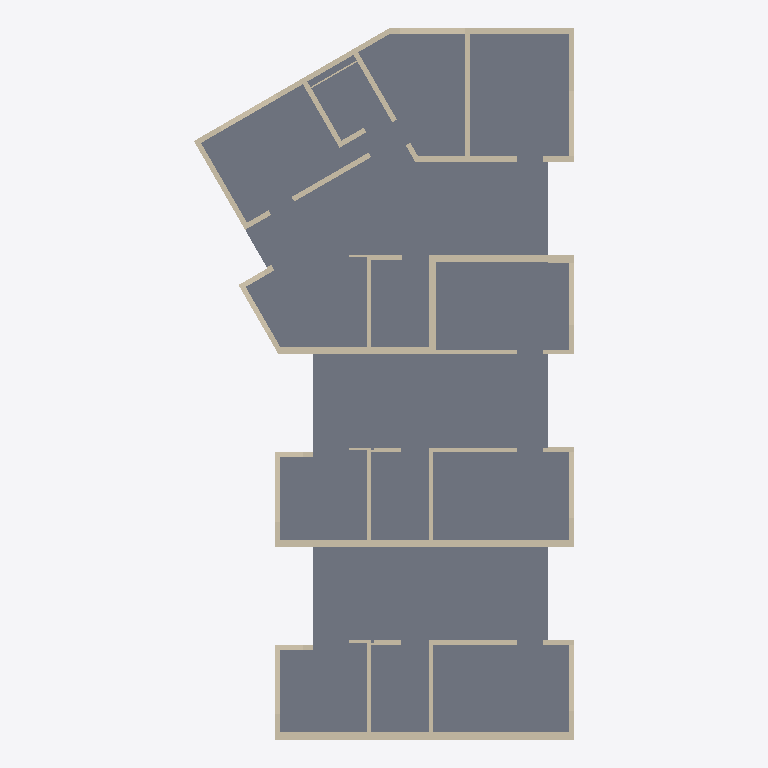
Plan cut of the same IFC building model at storey 'EG' (level 0.00 m, cut at 1.40 m), seen from above with north up, elements coloured by IFC class: 46 walls (beige), 1 slab (grey). Cut surfaces are drawn darker.
Extent 13.1 m × 24.6 m × 5.7 m (x, y, z). Storeys (3): EG at 0.00 m; OG at 2.70 m; OG at 5.40 m. Elements (97): 94 IfcWall, 3 IfcSlab.

HEADER;
FILE_DESCRIPTION(('ViewDefinition [CoordinationView_V2.0, QuantityTakeOffAddOnView]','Option [Elements to export: Visible elements (on all stories)]','Option [Partial Structure Display: Entire Model]','Option [IFC Domain: All]','Option [Structural Function: All Elements]','Option [Convert Grid elements: On]','Option [Convert IFC Annotations and Archicad 2D elements: Off]','[22 more]'),'2;1');
FILE_NAME('IP4_BIM-Modell_Bauphasen_V6.ifc','2025-05-23T16:56:48',(''),(''),'DDS_IFC v3.0','IFC file generated by Graphisoft Archicad 28.0.0 CHE FULL Windows version (IFC add-on version: 4100 CHE FULL).','');
FILE_SCHEMA(('IFC2X3'));
ENDSEC;
DATA;
#1=IFCPROJECT('344O7vICcwH8qAEnwJDjSU',#2,'Projektname',$,$,$,$,(#3),#4);
#26=IFCSITE('20FpTZCqJy2vhVJYtjuIce',#2,'Gelände',$,$,#328,#329,$,.ELEMENT.,$,$,$,$,$);
#774=IFCBUILDING('00tMo7QcxqWdIGvc4sMN2A',#2,'Gebäude',$,$,#773,$,$,.ELEMENT.,$,$,$);
#3118=IFCBUILDINGSTOREY('3NscPmsxv7yOs3PvwPDAMH',#2,'OG',$,$,#1450,$,$,.ELEMENT.,2.7);
#3122=IFCBUILDINGSTOREY('3eYt9TfVT42ezAX4OpSOsQ',#2,'EG',$,$,#1449,$,$,.ELEMENT.,0.0);
#3124=IFCBUILDINGSTOREY('2FcQ$VfcDClOrgjBNOA$cL',#2,'OG',$,$,#1451,$,$,.ELEMENT.,5.4);
#782=IFCSLAB('2Bj94m3w5CWhcTIyFD1e71',#2,'Decke-001',$,$,#1480,#337,'8BB49130-0FA1-4C82-B99D-4BC3CD0681C1',.NOTDEFINED.);
#862=IFCWALL('3KSgGMPlvAVva8o2F1$Pa7',#2,'Wand-005',$,$,#1758,#393,'D472A416-66FE-4A7F-9908-C823C1FD9907');
#915=IFCWALL('0iwWqL5Ez0lPF4Fmk6Clz5',#2,'Wand-005',$,$,#1936,#429,'2CEA0D15-14EF-40BD-93C4-3F0B8632FF45');
#952=IFCWALL('2a66gD1mL2SQuI3dqVnmvt',#2,'Wand-006',$,$,#2053,#455,'A4186A8D-[number]-AE12-0E7D1FC70E77');
#959=IFCWALL('2fKF3Swsr2eeP5DIZKiXYV',#2,'Wand-007',$,$,#2081,#460,'A950F0DC-EB6D-42A2-8645-3528D4B2189F');
#790=IFCWALL('0n1tPSio9C4foEGhN7oJky',#2,'Wand-005',$,$,#1498,#344,'3107765C-B322-4C12-9C8E-42B5C7C93BBC');
#829=IFCWALL('0sdx$isD5AqvtYlu0LFr2x',#2,'Wand-006',$,$,#1644,#371,'369FBFEC-D8D1-4AD3-9DE2-BF80153F50BB');
#973=IFCWALL('36MuIuj9f4d9BAJEM16Yga',#2,'Wand-009',$,$,#2130,#470,'C65B84B8-B49A-449C-92CA-4CE5811A2AA4');
#787=IFCWALL('1IMysD6GD3nQV8VJmM76CY',#2,'Wand-007',$,$,#1499,#342,'525BCD8D-1903-43C5-A7C8-7D3C161C6322');
#966=IFCWALL('0fLIoVi1XACPwhDAGIyGVi',#2,'Wand-008',$,$,#2106,#465,'29552C9F-B018-4A31-9EAB-34A412F107EC');
#980=IFCWALL('08SaSBbm19qQNZwYB6SWEd',#2,'Wand-010',$,$,#2152,#475,'0872470B-9700-49D1-A5E3-EA22C67203A7');
#845=IFCWALL('0t$$18Z1D0xwey_KfcIQ2G',#2,'Wand-006',$,$,#1699,#382,'37FFF048-8C13-40EF-AA3C-F94A6649A090');
#1007=IFCWALL('01HKZq5t16Puqdseaklbs3',#2,'Wand-009',$,$,#2232,#494,'014548F4-[number]-8D27-DA892EBE5D83');
#898=IFCWALL('0wv8xmUgD2lh2zr1bPVgEl',#2,'Wand-006',$,$,#1887,#418,'3AE48EF0-7AA3-42BE-B0BD-D419597EA3AF');
#987=IFCWALL('0scNOBgznCiBNoJ6wvRyxi',#2,'Wand-011',$,$,#2205,#480,'3699760B-ABDC-4CB0-B5F2-4C6EB96FCEEC');
#990=IFCWALL('0KYoGZwW91aB_RF0gcb51g',#2,'Wand-009',$,$,#2184,#482,'148B2423-EA02-4190-BF9B-3C0AA694506A');
#803=IFCWALL('2FcjOJgYL3Yxqz8M4YdJo5',#2,'Wand-006',$,$,#1560,#353,'8F9AD613-AA25-438B-BD3D-2161229D3C85');
#885=IFCWALL('0kUoT7ktn11v9mnYcLuJn1',#2,'Wand-004',$,$,#1830,#409,'2E7B2747-BB7C-[number]-C62995E13C41');
#921=IFCWALL('0Y8mejEGz6y9eMopwGixwE',#2,'Wand-006',$,$,#1953,#433,'22230A2D-390F-46F0-9A16-CB3E90B3BE8E');
#832=IFCWALL('0YqzcTlZTBM86kDn7ttvHJ',#2,'Wand-004',$,$,#1652,#373,'22D3D99D-BE37-4B58-81AE-3711F7DF9453');
#868=IFCWALL('0vMTNhCx1BiA179jJHHI7Y',#2,'Wand-006',$,$,#1781,#397,'3959D5EB-33B0-4BB0-A047-26D4D14521E2');
#997=IFCWALL('22QpXhFwzDMOn_z1gSFwLg',#2,'Wand-009',$,$,#2199,#487,'826B386B-3FAF-4D59-8C7E-F41A9C3FA56A');
#813=IFCWALL('2PLuRbOMr2gOgdCgHsruUu',#2,'Wand-004',$,$,#1595,#360,'995786E5-616D-42A9-8AA7-32A476D787B8');
#938=IFCWALL('2bd6hTg7rD48ylnC4A8y6D',#2,'Wand-005',$,$,#2011,#445,'A59C6ADD-A87D-4D10-8F2F-C4C10A23C18D');
#909=IFCWALL('1Id8dOjsrDlOFVjJkQutJs',#2,'Wand-007',$,$,#1910,#425,'529C89D8-B76D-4DBD-83DF-B53B9AE374F6');
#912=IFCWALL('20W8xUhvPFjh2aVN4W0U8G',#2,'Wand-008',$,$,#1927,#427,'80808EDE-AF96-4FB6-B0A4-7D712001E210');
#826=IFCWALL('1nm$60gZbCpQZB8lqEn39h',#2,'Wand-008',$,$,#1634,#369,'71C3F180-AA39-4CCD-A8CB-22FD0EC4326B');
#856=IFCWALL('3R_hp5LLXAD9MkUgMAOpJz',#2,'Wand-007',$,$,#1739,#389,'DBFABCC5-5558-4A34-95AE-7AA58A6334FD');
#859=IFCWALL('0OCA9PEX11NwXmoAbg6IN0',#2,'Wand-008',$,$,#1750,#391,'1830A259-3A10-415F-A870-C8A96A1925C0');
#839=IFCWALL('3UZV7aqlvEpQ1u9hG02uNL',#2,'Wand-005',$,$,#1689,#378,'DE8DF1E4-D2FE-4ECD-A078-26B4000B85D5');
#892=IFCWALL('3erTDkkOn0180r7kkfzek8',#2,'Wand-005',$,$,#1854,#414,'E8D5D36E-B98C-[number]-1EEBA9F68B88');
#793=IFCWALL('3rTsPlttT7FPa8iU6$FF4r',#2,'Wand-005',$,$,#1520,#346,'F577666F-DF77-473D-9908-B1E1BF3CF135');
#945=IFCWALL('308$OJnnj4x89Rx1_z1j4J',#2,'Wand-006',$,$,#2028,#450,'C023F613-C71B-44EC-825B-EC1FBD06D113');
#823=IFCWALL('3M1RugsoDBYBhAEmAUqPok',#2,'Wand-006',$,$,#1617,#367,'D605BE2A-DB23-4B88-BACA-3B029ED19CAE');
#865=IFCWALL('0TiQybi_988PRFGAw_rJ3R',#2,'Wand-005',$,$,#1771,#395,'1DB1AF25-B3E2-4821-96CF-40AEBED530DB');
#796=IFCWALL('06j8lhhaD2cvNx5AedQPMZ',#2,'Wand-004',$,$,#1535,#348,'06B48BEB-AE43-429B-95FB-14AA276995A3');
#878=IFCWALL('0x6Ppwty1AOfGBIBjMhs8Q',#2,'Wand-004',$,$,#1814,#404,'3B199CFA-DFC0-4A62-940B-48BB56AF621A');
#931=IFCWALL('2e7tjQDWHFEunN$8h5MkWw',#2,'Wand-004',$,$,#1992,#440,'A81F7B5A-3604-4F3B-8C57-FC8AC55AE83A');
#918=IFCWALL('1BBy_WJt945ebkZYxhJy8C',#2,'Wand-005',$,$,#1946,#431,'4B2FCFA0-4F72-4416-896E-8E2EEB4FC20C');
#1000=IFCWALL('3jxn5JxpDCGgSzUkqGtaJj',#2,'Wand-010',$,$,#2218,#489,'EDEF1153-EF33-4C42-A73D-7AED10DE44ED');
#842=IFCWALL('0usLkDPof1KgqgkMjYglGg',#2,'Wand-006',$,$,#1684,#380,'38D95B8D-672A-4152-AD2A-B96B62AAF42A');
#895=IFCWALL('14BqLV869Dwe7$5WdMbHdg',#2,'Wand-006',$,$,#1882,#416,'442F455F-2062-4DEA-81FF-1609D69519EA');
#1010=IFCWALL('0UIGRFxAv2NA$nyvCRPK6F',#2,'Wand-009',$,$,#2247,#496,'1E4906CF-ECAE-425C-AFF1-F3931B65418F');
#810=IFCWALL('0RfO7OLxv3yBN1KcEcJ_OV',#2,'Wand-005',$,$,#1579,#358,'1BA581D8-57BE-43F0-B5C1-5263A64FE61F');
#875=IFCWALL('3NBreJcYv3yBWZ21l4bHbm',#2,'Wand-008',$,$,#1801,#402,'D72F5A13-9A2E-43F0-B823-081BC4951970');
#928=IFCWALL('2dvLvhr_rAQvZn5a9f1nhG',#2,'Wand-008',$,$,#1981,#438,'A7E55E6B-D7ED-4A6B-98F1-164269071AD0');
#820=IFCWALL('2F3$8UvmH8POxcJaFsACXB',#2,'Wand-008',$,$,#1625,#365,'8F0FF21E-E704-4865-8EE6-4E43F628C84B');
ENDSEC;